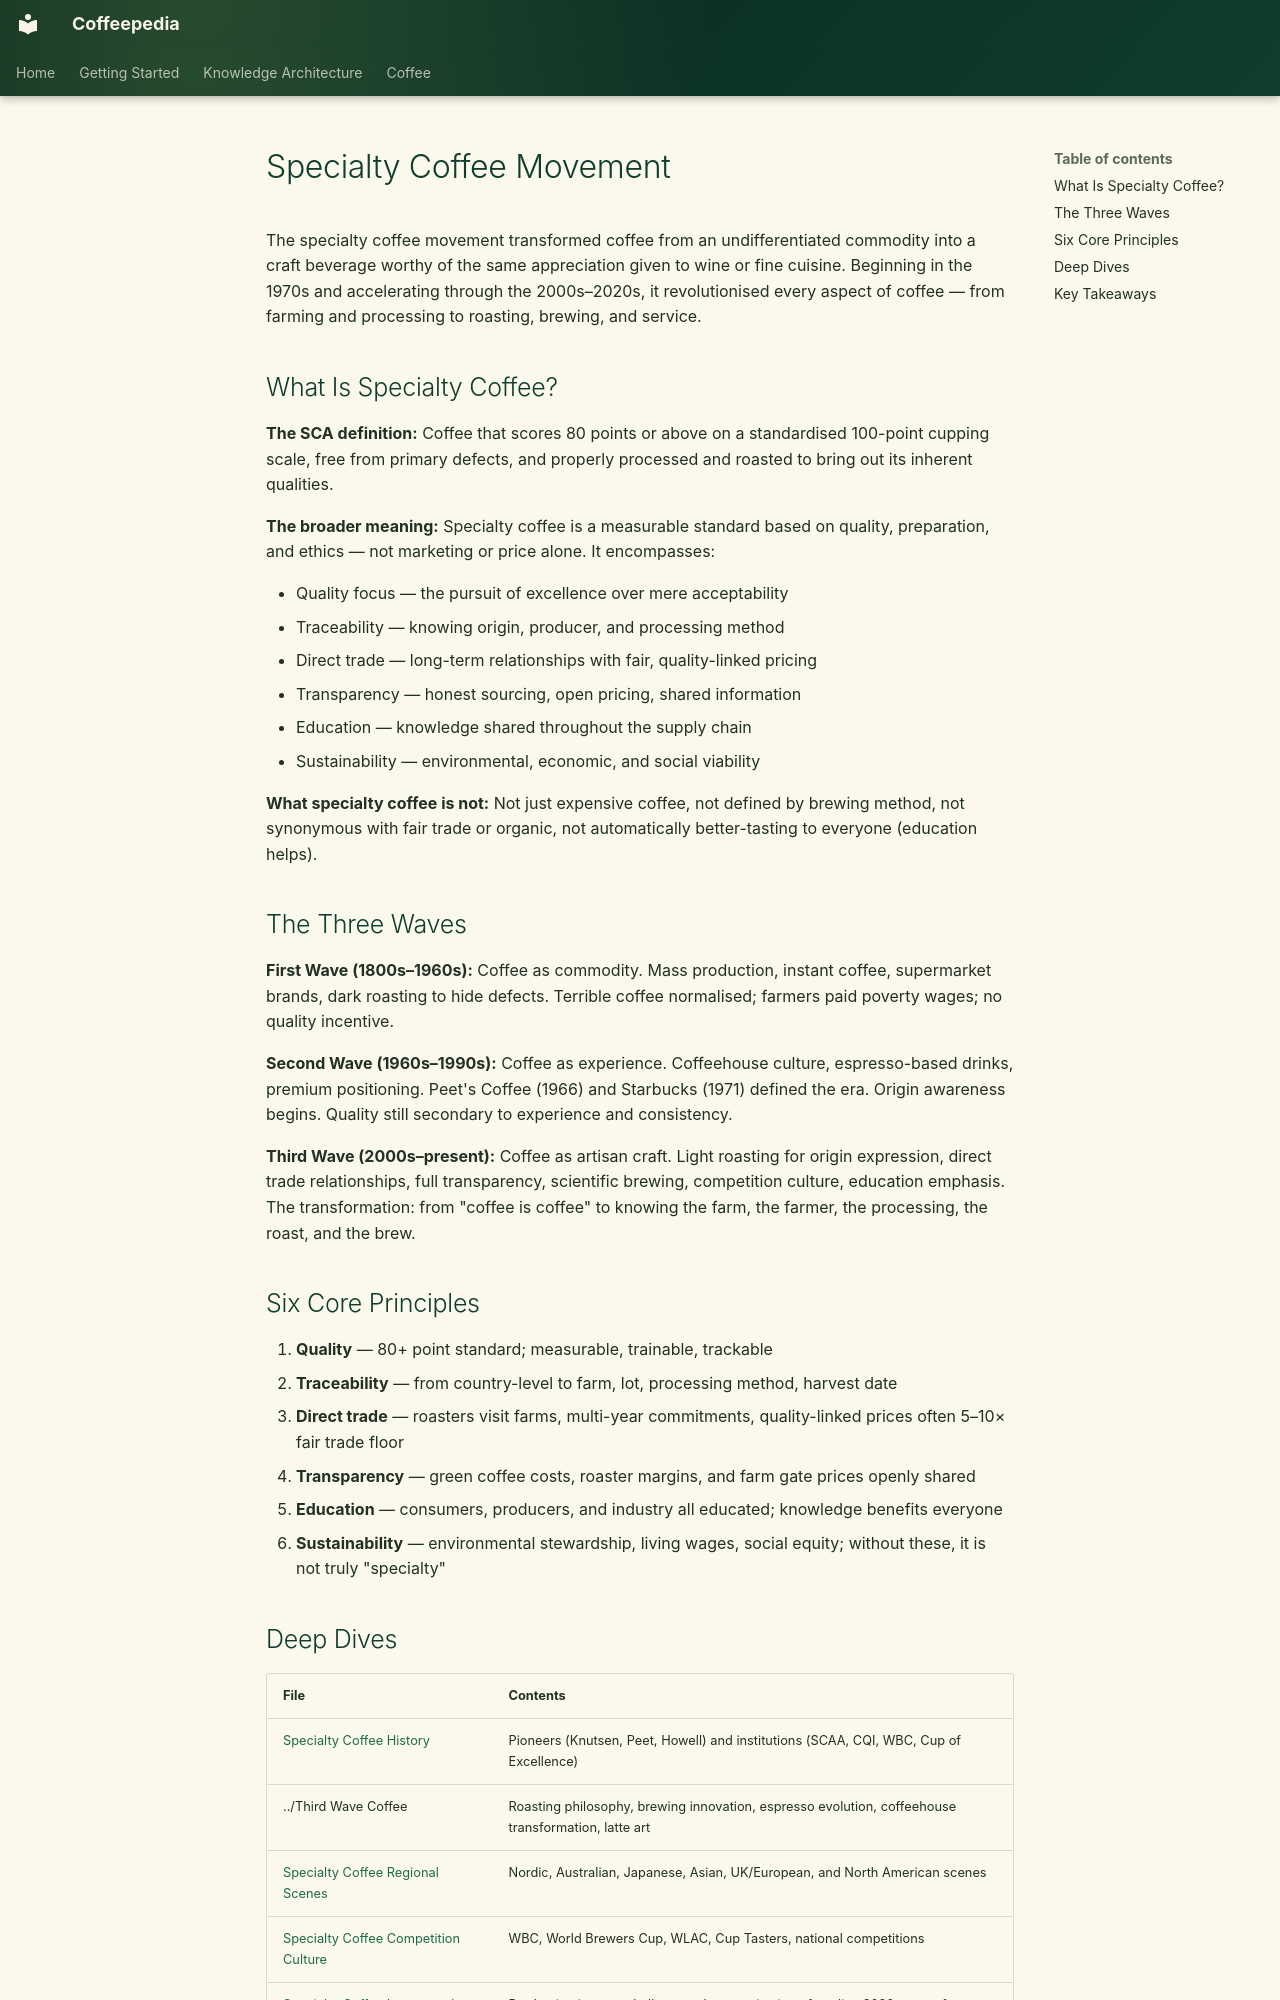

repository: Vauldt/all-about-coffee · page: coffee/specialty-coffee/specialty-coffee-movement/index.html · generator: mkdocs

# Specialty Coffee Movement

The specialty coffee movement transformed coffee from an undifferentiated commodity into a craft beverage worthy of the same appreciation given to wine or fine cuisine. Beginning in the 1970s and accelerating through the 2000s–2020s, it revolutionised every aspect of coffee — from farming and processing to roasting, brewing, and service.

## What Is Specialty Coffee?

**The SCA definition:** Coffee that scores 80 points or above on a standardised 100-point cupping scale, free from primary defects, and properly processed and roasted to bring out its inherent qualities.

**The broader meaning:** Specialty coffee is a measurable standard based on quality, preparation, and ethics — not marketing or price alone. It encompasses:

- Quality focus — the pursuit of excellence over mere acceptability
- Traceability — knowing origin, producer, and processing method
- Direct trade — long-term relationships with fair, quality-linked pricing
- Transparency — honest sourcing, open pricing, shared information
- Education — knowledge shared throughout the supply chain
- Sustainability — environmental, economic, and social viability

**What specialty coffee is not:** Not just expensive coffee, not defined by brewing method, not synonymous with fair trade or organic, not automatically better-tasting to everyone (education helps).

## The Three Waves

**First Wave (1800s–1960s):** Coffee as commodity. Mass production, instant coffee, supermarket brands, dark roasting to hide defects. Terrible coffee normalised; farmers paid poverty wages; no quality incentive.

**Second Wave (1960s–1990s):** Coffee as experience. Coffeehouse culture, espresso-based drinks, premium positioning. Peet's Coffee (1966) and Starbucks (1971) defined the era. Origin awareness begins. Quality still secondary to experience and consistency.

**Third Wave (2000s–present):** Coffee as artisan craft. Light roasting for origin expression, direct trade relationships, full transparency, scientific brewing, competition culture, education emphasis. The transformation: from "coffee is coffee" to knowing the farm, the farmer, the processing, the roast, and the brew.

## Six Core Principles

1. **Quality** — 80+ point standard; measurable, trainable, trackable
2. **Traceability** — from country-level to farm, lot, processing method, harvest date
3. **Direct trade** — roasters visit farms, multi-year commitments, quality-linked prices often 5–10× fair trade floor
4. **Transparency** — green coffee costs, roaster margins, and farm gate prices openly shared
5. **Education** — consumers, producers, and industry all educated; knowledge benefits everyone
6. **Sustainability** — environmental stewardship, living wages, social equity; without these, it is not truly "specialty"
